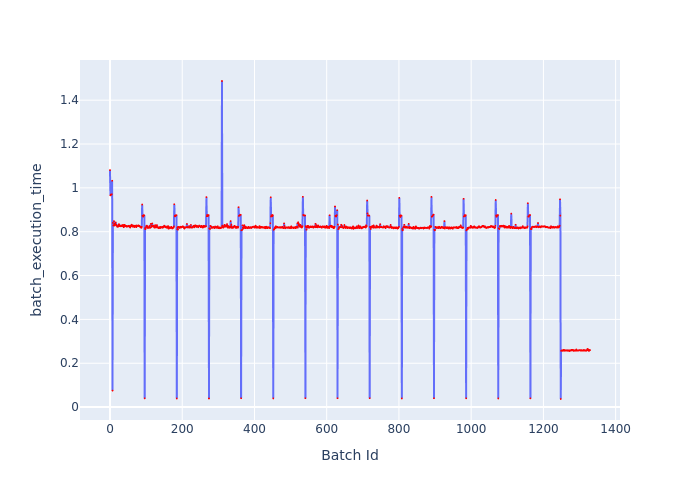

The table this chart was drawn from, first rows:
Batch Id, batch_execution_time
0, 1.081
1, 0.9656
2, 0.9681
3, 0.9698
4, 0.9695
5, 0.9706
6, 1.033
7, 0.07527
8, 0.8402
9, 0.8285
10, 0.8292
11, 0.8482
12, 0.8352
13, 0.8282
14, 0.838
15, 0.8332
16, 0.8422
17, 0.8316
18, 0.8294
19, 0.8278
20, 0.8229
21, 0.8227
22, 0.8223
23, 0.8259
24, 0.8339
25, 0.8276
26, 0.8332
27, 0.8254
28, 0.8259
29, 0.8246
30, 0.8266
31, 0.8247
32, 0.8272
33, 0.8292
34, 0.8276
35, 0.8257
36, 0.8315
37, 0.8256
38, 0.8202
39, 0.8249
40, 0.8312
41, 0.825
42, 0.8291
43, 0.827
44, 0.8249
45, 0.8266
46, 0.8224
47, 0.8248
48, 0.825
49, 0.8254
50, 0.824
51, 0.8267
52, 0.8271
53, 0.8267
54, 0.8247
55, 0.8213
56, 0.8192
57, 0.8245
58, 0.8286
59, 0.8282
... 1,270 more rows
